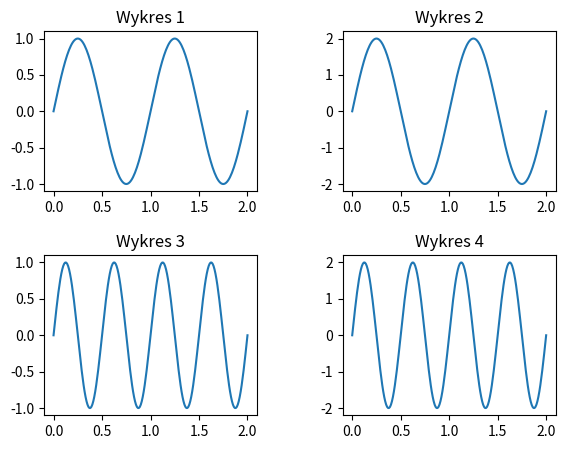

Write the Python code that produced this figure. (Note: this script raises an exception after producing the figure.)
import matplotlib.pyplot as plt
import numpy as np

t = np.linspace(0.0, 2.0, 201)
s1 = np.sin(2*np.pi*t)
s2 = np.sin(4*np.pi*t)

plt.figure(1)
plt.subplot(221, title="Wykres 1")
plt.plot(t, s1)
plt.subplot(222, title="Wykres 2")
plt.plot(t, 2*s1)
plt.subplot(223, title="Wykres 3")
plt.plot(t, s2)
plt.subplot(224, title="Wykres 4")
plt.plot(t, 2*s2)
plt.subplots_adjust(left=0.1,
                    bottom=0.1,
                    right=0.9,
                    top=0.9,
                    wspace=0.4,
                    hspace=0.4)
plt.savefig("scripts/Nazwisko_plot2_poczworny.png", dpi=1200)

plt.figure(2)
plt.plot(t, s2)
plt.grid()
plt.savefig("scripts/Nazwisko_plot2_pojedynczy.png", dpi=600)

plt.show()
